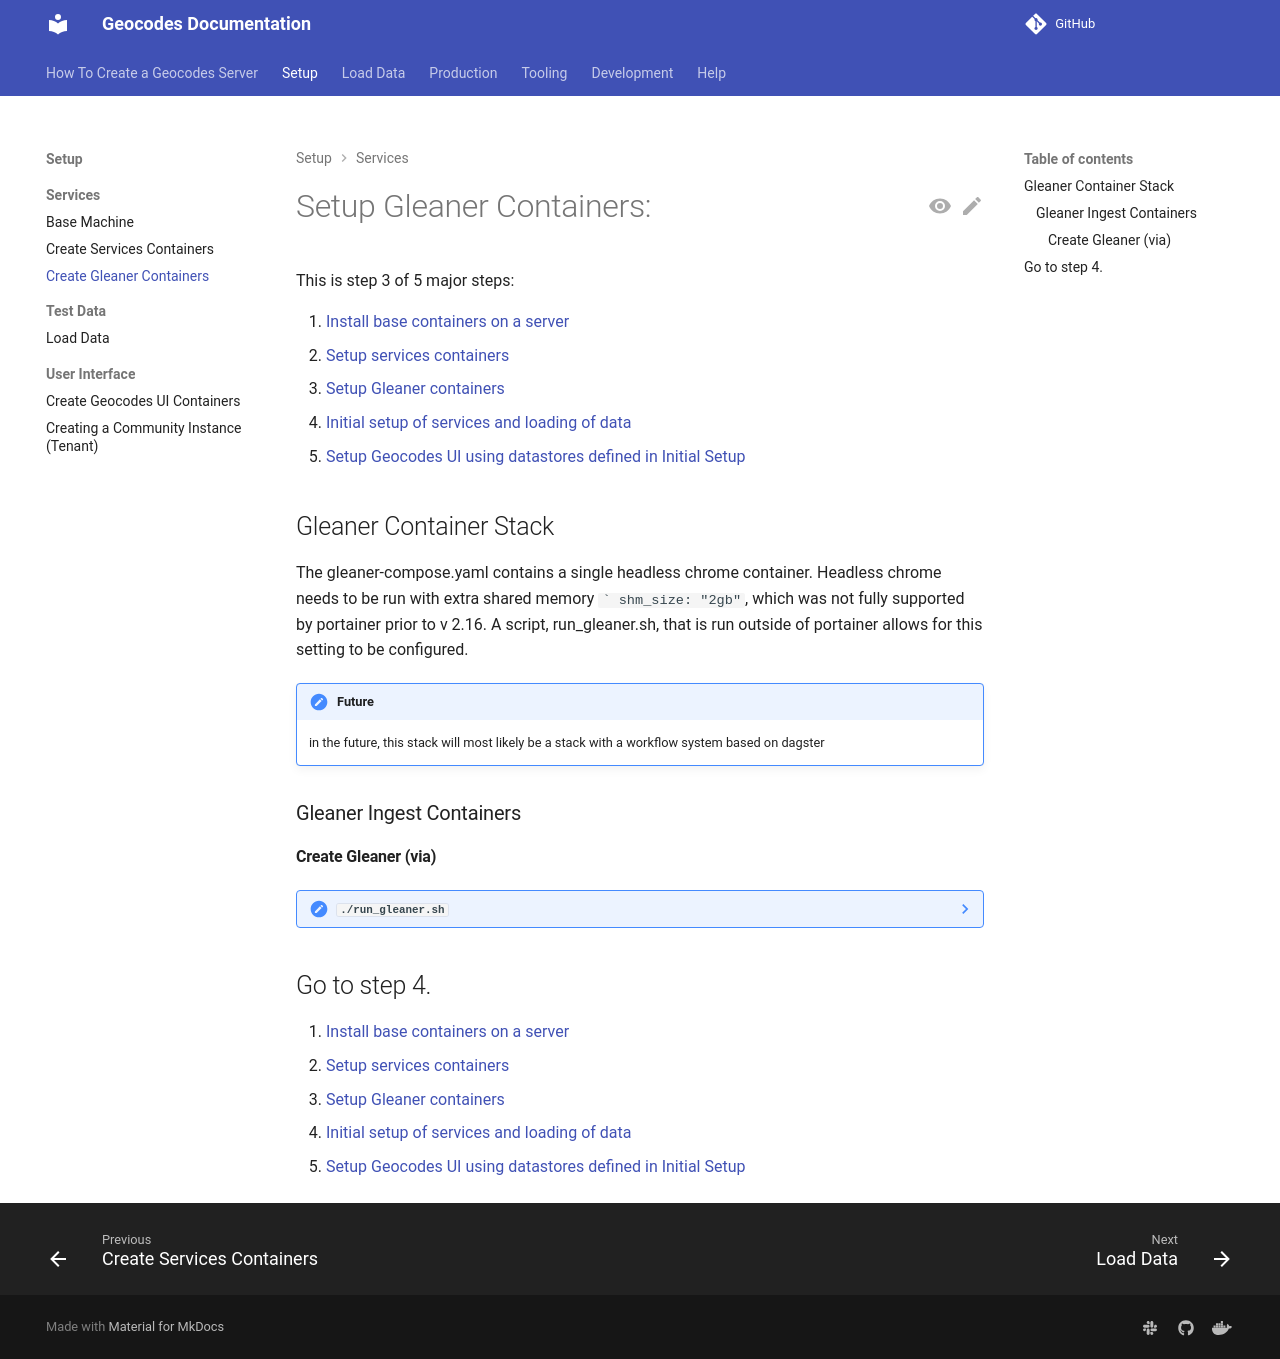

repository: earthcube/geocodes · page: setting_up_services/setup_gleaner_container/index.html · generator: mkdocs

#  Setup Gleaner   Containers:

This is step 3 of 5 major steps:

1. [Install base containers on a server](./stack_machines.md)
2. [Setup services containers](./setup_geocodes_services_containers.md)
3. [Setup Gleaner containers](setup_gleaner_container.md)
4. [Initial setup of services and loading of data](./setup_indexing_with_gleanerio.md)
5. [Setup Geocodes UI using datastores defined in Initial Setup](./setup_geocodes_ui_containers.md)

## Gleaner Container Stack
The gleaner-compose.yaml contains a single headless chrome container.
Headless chrome needs to be run with extra shared memory    `` shm_size: "2gb"`, which was not fully supported by
portainer prior to v 2.16. A script, run_gleaner.sh, that is run outside of portainer allows for this
setting to be configured.

!!! note "Future"
    in the future, this stack will most likely be a stack with a workflow system based on dagster

### Gleaner Ingest Containers 

#### Create Gleaner (via)

??? note "`./run_gleaner.sh`"
    this will run a headless chrome container  for gleaner summoning. 
    It will only be available locally via http://localhost:9222/





## Go to step 4.

1. [Install base containers on a server](./stack_machines.md)
2. [Setup services containers](./setup_geocodes_services_containers.md)
3. [Setup Gleaner containers](setup_gleaner_container.md)
4. [Initial setup of services and loading of data](./setup_indexing_with_gleanerio.md)
5. [Setup Geocodes UI using datastores defined in Initial Setup](./setup_geocodes_ui_containers.md) 
